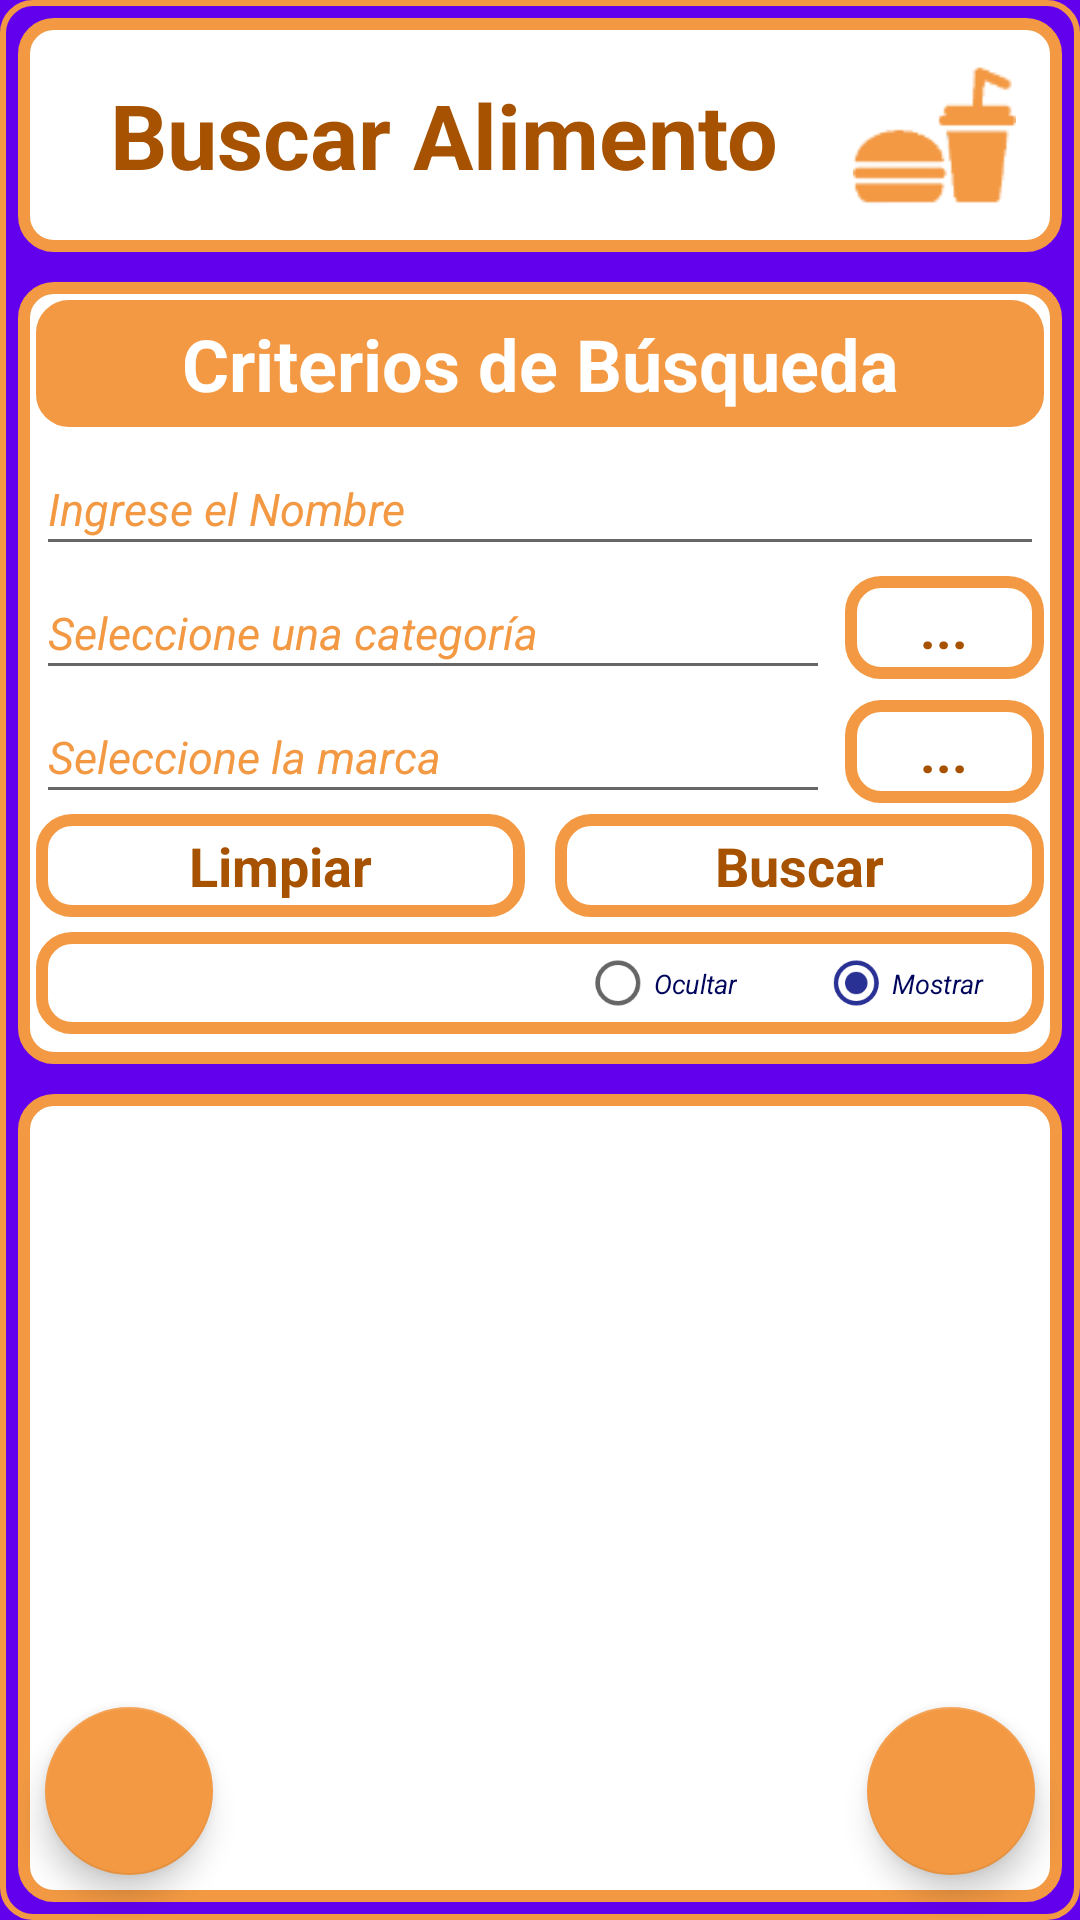

Write the Android layout XML for this screen, with the resource values it uses.
<!-- AndroidManifest.xml: application theme AppTheme -->
<!-- res/layout/activity_buscar_alimento.xml -->
<?xml version="1.0" encoding="utf-8"?>
<LinearLayout xmlns:android="http://schemas.android.com/apk/res/android"
    xmlns:app="http://schemas.android.com/apk/res-auto"
    xmlns:tools="http://schemas.android.com/tools"
    android:layout_width="match_parent"
    android:layout_height="match_parent"
    tools:context=".BuscarAlimentoActivity"
    android:background="@drawable/borde_color2_fondo_oscuro"
    android:layout_margin="5dp"
    android:orientation="vertical">

    <LinearLayout
        style="@style/LinearLayoutNombrePantalla"
        android:background="@drawable/borde_color2_fino">

        <TextView
            style="@style/TextViewNombrePantalla"
            android:textColor="@color/color2_oscuro"
            android:text="@string/search_food" />

        <ImageView
            android:layout_width="0dp"
            android:layout_weight=".16"
            android:layout_height="wrap_content"
            android:layout_marginRight="10dp"
            app:srcCompat="@drawable/personal_ic_sf" />
    </LinearLayout>

    <RelativeLayout
        android:layout_width="match_parent"
        android:layout_height="match_parent"
        android:gravity="center"
        android:orientation="vertical">

        <LinearLayout
            android:layout_width="match_parent"
            android:layout_height="match_parent"
            android:orientation="vertical">

            <LinearLayout
                style="@style/LinearLayoutSeccion"
                android:background="@drawable/borde_color2_fino">

                <TextView
                    style="@style/TextViewTitulo"
                    android:textColor="@color/color2_claro"
                    android:background="@drawable/borde_color2_pleno"
                    android:text="@string/search_criterial" />


                <EditText
                    style="@style/EditTextIngresoDatos"
                    android:layout_marginLeft="5dp"
                    android:layout_marginRight="5dp"
                    android:hint="@string/enter_food_name"
                    android:textColorHint="@color/color2"
                    android:textColor="@color/colorPrimaryDark"
                    android:imeOptions="actionDone"
                    android:selectAllOnFocus="true"
                    android:maxLines="1"
                    android:digits="abcdefghijklmnñopqrstuvwxyz ABCDEFGHIJKLMNÑOPQRSTUVWXYZ"
                    android:id="@+id/entradaNombreET" />

                <LinearLayout
                    android:layout_width="match_parent"
                    android:layout_height="wrap_content"
                    android:layout_marginLeft="5dp"
                    android:layout_marginRight="5dp"
                    android:gravity="center"
                    android:orientation="horizontal">

                    <EditText
                        style="@style/EditTextIngresoDatos"
                        android:layout_width="0dp"
                        android:layout_weight=".8"
                        android:layout_marginRight="5dp"
                        android:hint="@string/enter_food_category"
                        android:clickable="true"
                        android:cursorVisible="false"
                        android:focusable="false"
                        android:onClick="MostrarCategorias"
                        android:textColorHint="@color/color2"
                        android:textColor="@color/colorPrimaryDark"
                        android:tag="0"
                        android:id="@+id/entradaCategoriaET" />

                    <TextView
                        style="@style/estiloBotonPequeño"
                        android:layout_width="0dp"
                        android:layout_height="wrap_content"
                        android:layout_weight=".2"
                        android:text="..."
                        android:background="@drawable/borde_color2_fino"
                        android:onClick="MostrarCategorias"
                        android:textColor="@color/color2_oscuro"
                        android:tag="0"
                        android:id="@+id/buscarCategoriaBT" />
                </LinearLayout>

                <LinearLayout
                    android:layout_width="match_parent"
                    android:layout_height="wrap_content"
                    android:layout_marginLeft="5dp"
                    android:layout_marginRight="5dp"
                    android:gravity="center"
                    android:orientation="horizontal">

                    <EditText
                        style="@style/EditTextIngresoDatos"
                        android:layout_width="0dp"
                        android:layout_weight=".8"
                        android:layout_marginRight="5dp"
                        android:hint="@string/enter_food_brand"
                        android:textColorHint="@color/color2"
                        android:textColor="@color/colorPrimaryDark"
                        android:clickable="true"
                        android:cursorVisible="false"
                        android:focusable="false"
                        android:onClick="MostrarMarcas"
                        android:tag="0"
                        android:imeOptions="actionDone"
                        android:id="@+id/entradaMarcaET" />

                    <TextView
                        style="@style/estiloBotonPequeño"
                        android:layout_width="0dp"
                        android:layout_height="wrap_content"
                        android:layout_weight=".2"
                        android:text="..."
                        android:background="@drawable/borde_color2_fino"
                        android:onClick="MostrarMarcas"
                        android:textColor="@color/color2_oscuro"
                        android:tag="0"
                        android:id="@+id/buscarMarcaBT" />

                </LinearLayout>

                <LinearLayout
                    android:layout_width="match_parent"
                    android:layout_height="wrap_content"
                    android:layout_marginLeft="5dp"
                    android:layout_marginRight="5dp"
                    android:orientation="horizontal">

                    <TextView
                        style="@style/estiloBotonPequeño"
                        android:layout_width="0dp"
                        android:layout_height="wrap_content"
                        android:layout_weight=".5"
                        android:background="@drawable/borde_color2_fino"
                        android:onClick="clickLimpiar"
                        android:layout_marginRight="10dp"
                        android:text="@string/clean"
                        android:textColor="@color/color2_oscuro"
                        android:id="@+id/limpiarBT"/>

                    <TextView
                        style="@style/estiloBotonPequeño"
                        android:layout_width="0dp"
                        android:layout_height="wrap_content"
                        android:layout_weight=".5"
                        android:background="@drawable/borde_color2_fino"
                        android:onClick="clickBuscarAlimento"
                        android:text="@string/search"
                        android:textColor="@color/color2_oscuro"
                        android:id="@+id/buscarBT"/>

                </LinearLayout>
                <LinearLayout
                    android:layout_width="match_parent"
                    android:layout_height="wrap_content"
                    android:layout_margin="5dp"
                    android:background="@drawable/borde_color2_fino"
                    android:orientation="vertical">
                    <LinearLayout
                        android:layout_width="match_parent"
                        android:layout_height="wrap_content"
                        android:layout_marginLeft="5dp"
                        android:orientation="horizontal">

                        <RadioGroup
                            android:layout_width="match_parent"
                            android:layout_height="wrap_content"
                            android:orientation="horizontal"
                            android:gravity="right"
                            android:id="@+id/mostrarRG">

                            <RadioButton
                                android:layout_width="wrap_content"
                                android:layout_height="wrap_content"
                                android:layout_marginRight="10dp"
                                android:textStyle="italic"
                                android:textSize="12dp"
                                android:scaleX="0.75"
                                android:scaleY="0.75"
                                android:textColor="@color/colorPrimaryDark"
                                android:text="@string/hide"
                                android:tag="0"
                                android:onClick="clickMostrarCriterio"
                                android:id="@+id/ocultarRB"/>

                            <RadioButton
                                android:layout_width="wrap_content"
                                android:layout_height="wrap_content"
                                android:layout_marginRight="10dp"
                                android:textStyle="italic"
                                android:textSize="12dp"
                                android:scaleX="0.75"
                                android:scaleY="0.75"
                                android:textColor="@color/colorPrimaryDark"
                                android:text="@string/show"
                                android:checked="true"
                                android:tag="1"
                                android:onClick="clickMostrarCriterio"
                                android:id="@+id/mostrarRB"/>
                        </RadioGroup>
                    </LinearLayout>
                </LinearLayout>
            </LinearLayout>

            <LinearLayout
                android:layout_width="match_parent"
                android:layout_height="0dp"
                android:layout_weight="1"
                android:layout_margin="5dp"
                android:orientation="vertical"
                android:background="@drawable/borde_color2_fino">

                <ListView
                    style="@style/ListViewGeneral"
                    android:id="@+id/alimentosListaLV"
                    android:divider="@color/color2_oscuro" />

                <TextView
                    style="@style/TextViewIngresoDatos"
                    android:padding="10dp"
                    android:layout_marginBottom="200dp"
                    android:id="@+id/view_vacio"/>
            </LinearLayout>

        </LinearLayout>

        <com.google.android.material.floatingactionbutton.FloatingActionButton
            style="@style/FABDerecha"
            android:id="@+id/fabAdd"
            android:src="@drawable/ic_add"
            app:backgroundTint="@color/color2" />

        <com.google.android.material.floatingactionbutton.FloatingActionButton
            style="@style/FABIzquierda"
            android:id="@+id/cancelFAB"
            android:onClick="clickVolver"
            app:backgroundTint="@color/color2" />

    </RelativeLayout>
</LinearLayout>
<!-- resources referenced by this layout -->
<resources>
  <color name="color2">#F39943</color>
  <color name="color2_claro">#ffffff</color>
  <color name="color2_oscuro">#a65200</color>
  <color name="colorPrimaryDark">#00065c</color>
  <string name="clean">Limpiar</string>
  <string name="enter_food_brand"><i><font size="15">Seleccione la marca</font></i></string>
  <string name="enter_food_category"><i><font size="15">Seleccione una categoría</font></i></string>
  <string name="enter_food_name"><i><font size="15">Ingrese el Nombre</font></i></string>
  <string name="hide">Ocultar</string>
  <string name="search">Buscar</string>
  <string name="search_criterial">Criterios de Búsqueda</string>
  <string name="search_food">Buscar Alimento</string>
  <string name="show">Mostrar</string>
  <style name="EditTextIngresoDatos">
          <item name="android:layout_width">match_parent</item>
          <item name="android:layout_height">wrap_content</item>
          <item name="android:singleLine">true</item>
          <item name="android:textSize">18sp</item>
          <item name="android:textColor">@color/colorPrimaryDark</item>
      </style>
  <style name="LinearLayoutNombrePantalla">
          <item name="android:layout_margin">5dp</item>
          <item name="android:layout_width">match_parent</item>
          <item name="android:layout_height">wrap_content</item>
          <item name="android:gravity">center</item>
          <item name="android:padding">5dp</item>
          <item name="android:orientation">horizontal</item>
      </style>
  <style name="LinearLayoutSeccion">
          <item name="android:layout_width">match_parent</item>
          <item name="android:layout_height">wrap_content</item>
          <item name="android:orientation">vertical</item>
          <item name="android:layout_margin">5dp</item>
          <item name="android:paddingBottom">5dp</item>
      </style>
  <style name="ListViewGeneral">
          <item name="android:layout_width">match_parent</item>
          <item name="android:layout_height">wrap_content</item>
          <item name="android:dividerHeight">1dp</item>
          <item name="android:scrollbarThumbVertical">@drawable/scrollbar_vertical</item>
      </style>
  <style name="TextViewIngresoDatos">
          <item name="android:layout_width">wrap_content</item>
          <item name="android:layout_height">wrap_content</item>
          <item name="android:textStyle">bold|italic</item>
          <item name="android:layout_marginRight">5dp</item>
          <item name="android:textSize">18sp</item>
      </style>
  <style name="TextViewNombrePantalla">
          <item name="android:layout_width">0dp</item>
          <item name="android:layout_weight">.8</item>
          <item name="android:layout_height">wrap_content</item>
          <item name="android:textStyle">bold</item>
          <item name="android:gravity">center</item>
          <item name="android:textSize">30sp</item>
      </style>
  <style name="AppTheme" parent="Theme.AppCompat.Light.NoActionBar">
          
          <item name="colorPrimary">@color/colorPrimary</item>
          <item name="colorPrimaryDark">@color/colorPrimaryDark</item>
          <item name="colorAccent">@color/colorAccent</item>
          <item name="android:windowBackground">@color/color6</item>
      </style>
  <color name="color6">#FF6200EE</color>
  <!-- drawable scrollbar_vertical (drawable) -->
  <?xml version="1.0" encoding="utf-8"?>
  <shape xmlns:android="http://schemas.android.com/apk/res/android" >
  
      <solid android:color="@color/colorAccent" />
  
      <corners android:radius="5dp" />
  
      <size android:width="7dp" />
  
  </shape>
  <color name="colorPrimary">#dbdeff</color>
  <color name="colorAccent">#2A3195</color>
</resources>
